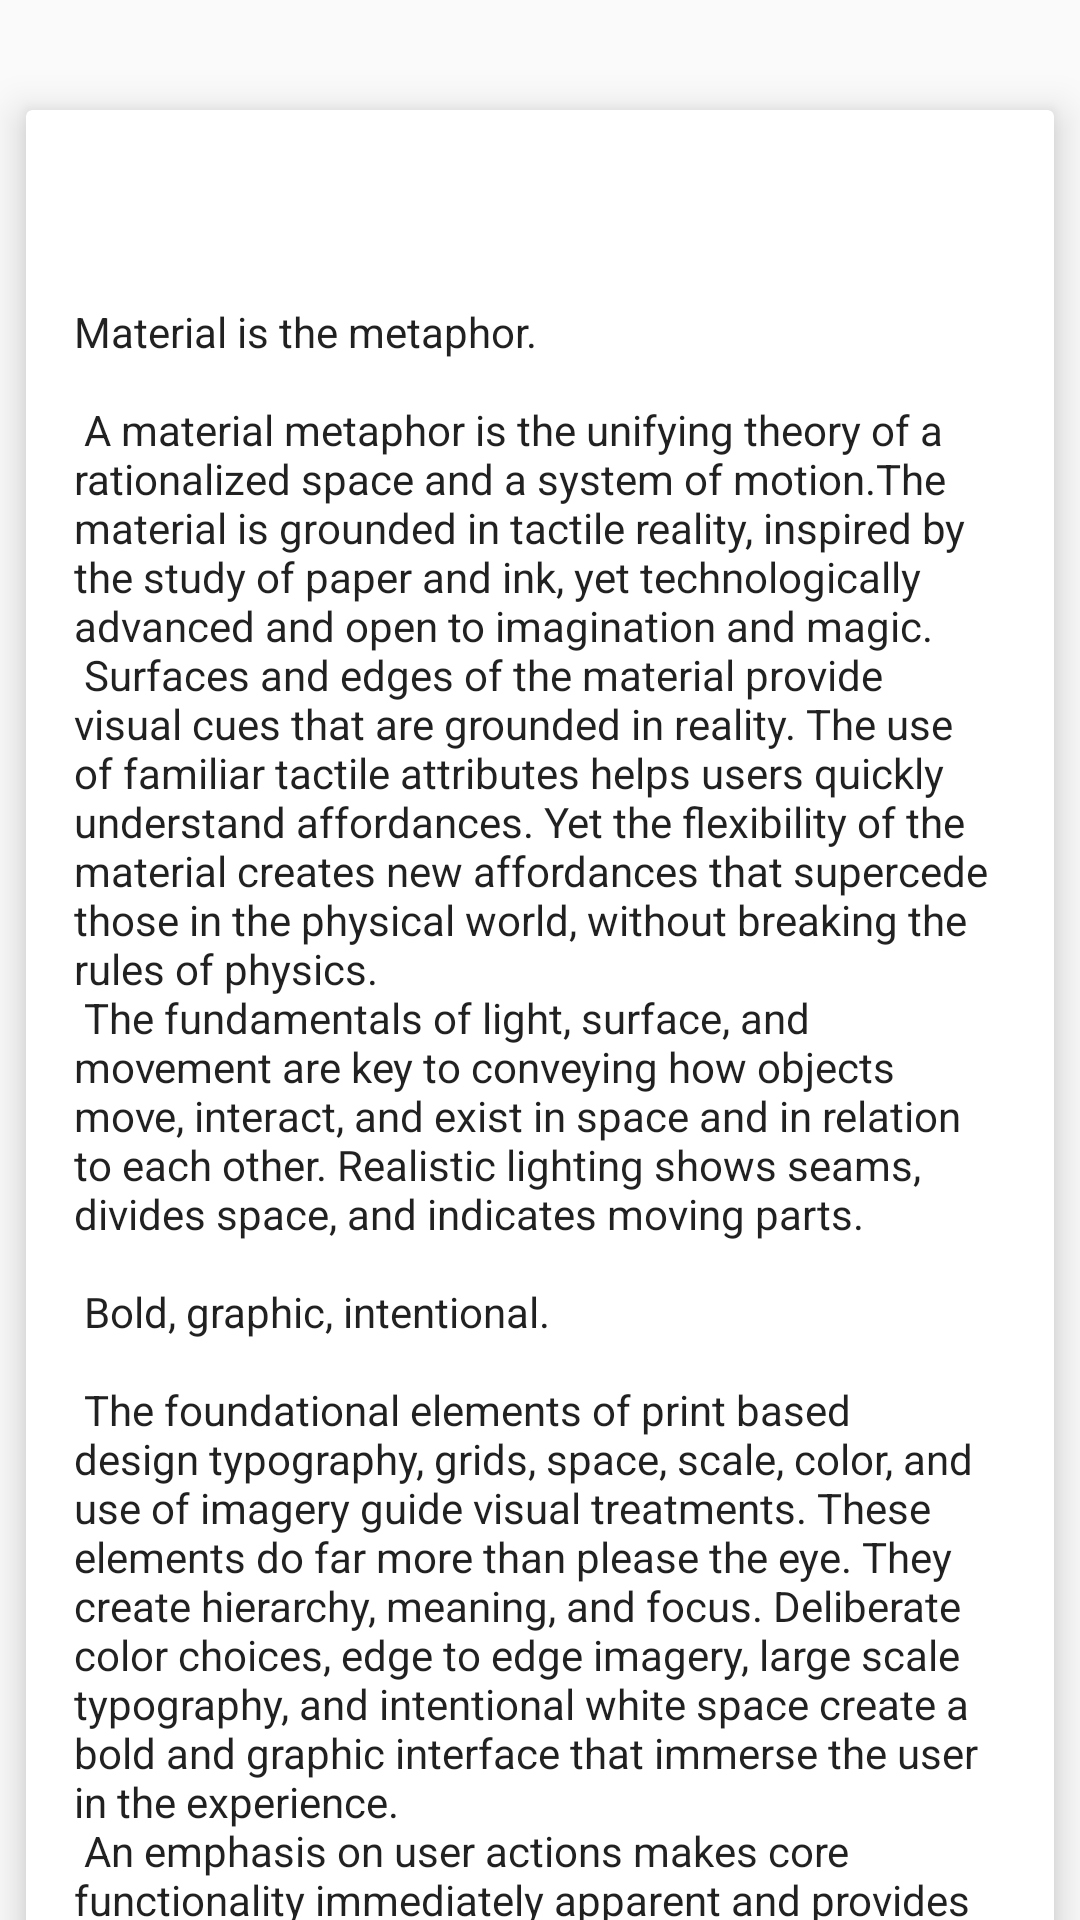

This screen was rendered from an Android layout file. Write that file and the resources it references.
<!-- AndroidManifest.xml: application theme AppTheme -->
<!-- res/layout/content_detail.xml -->
<?xml version="1.0" encoding="utf-8"?>
<android.support.v4.widget.NestedScrollView
    xmlns:android="http://schemas.android.com/apk/res/android"
    android:layout_width="match_parent"
    xmlns:app="http://schemas.android.com/apk/res-auto"
    android:clipToPadding="false"
    android:layout_height="match_parent"
    app:layout_behavior="@string/appbar_scrolling_view_behavior"
    >
  <FrameLayout
      android:layout_width="match_parent"
      android:layout_height="wrap_content">

    <android.support.v7.widget.CardView
        android:layout_width="match_parent"
        android:layout_height="wrap_content"
        android:layout_marginTop="24dp"
        app:cardElevation="@dimen/spacing_medium"
        app:cardUseCompatPadding="true">

      <LinearLayout
          android:layout_width="match_parent"
          android:layout_height="wrap_content"
          android:orientation="vertical">

        <TextView
            android:id="@+id/title"
            android:layout_width="match_parent"
            android:layout_height="wrap_content"
            android:layout_marginLeft="16dp"
            android:layout_marginRight="16dp"
            android:layout_marginTop="16dp"
            android:textAppearance="@style/TextAppearance.AppCompat.Headline"/>

        <TextView
            android:id="@+id/description"
            android:layout_width="match_parent"
            android:layout_height="wrap_content"
            android:layout_margin="16dp"
            android:text="@string/large_text"
            android:textAppearance="@style/TextAppearance.AppCompat.Body1"/>

      </LinearLayout>

    </android.support.v7.widget.CardView>

  </FrameLayout>

</android.support.v4.widget.NestedScrollView>
<!-- resources referenced by this layout -->
<resources>
  <dimen name="spacing_medium">8dp</dimen>
  <color name="primary">#4CAF50</color>
  <color name="primaryDark">#388E3C</color>
  <color name="accentTraslucent">#80FF9800</color>
  <color name="accent">#FF9800</color>
</resources>
